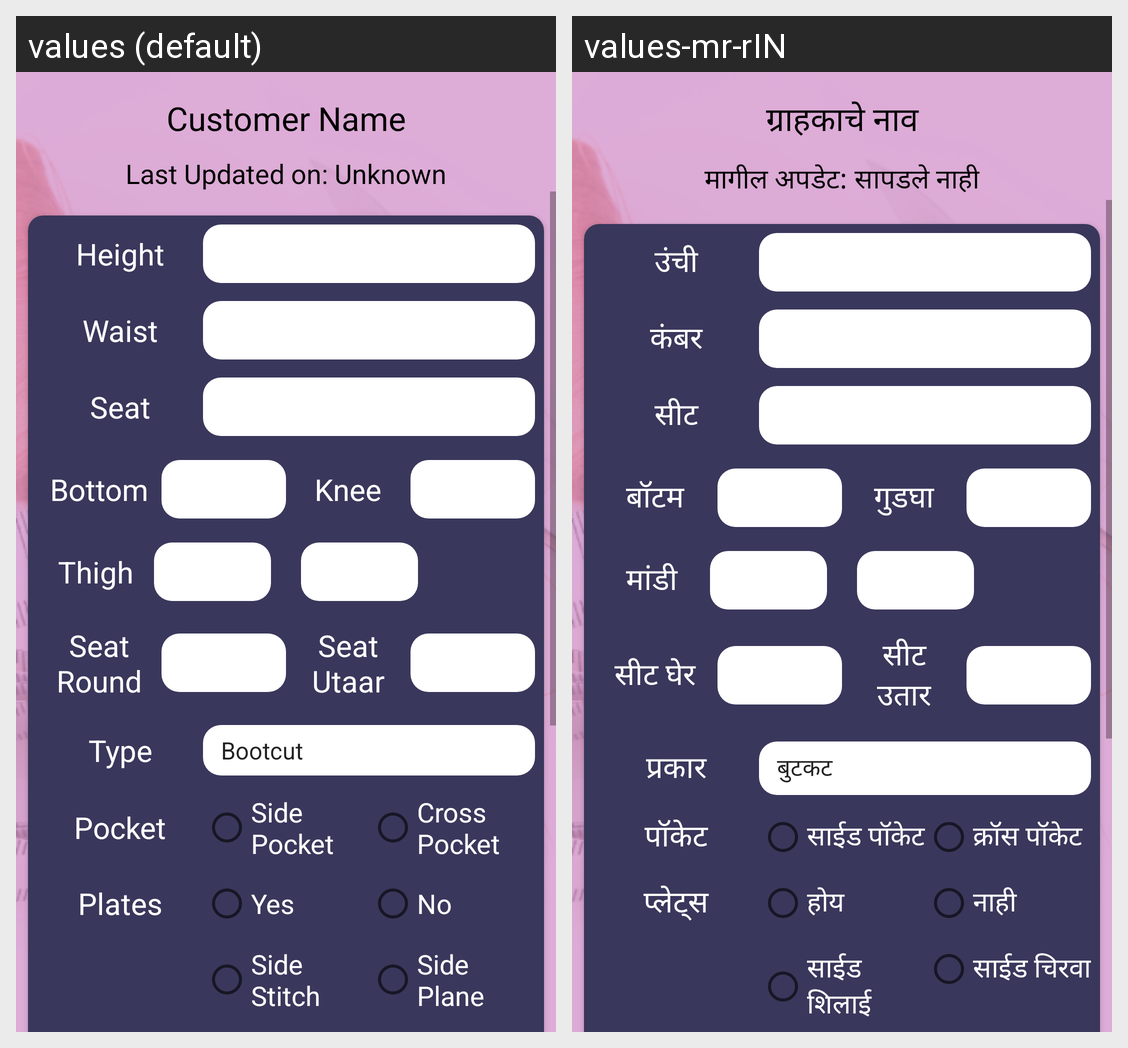

The Android screen above is rendered under two locales of the same app. Produce the string resources it draws, with the default and per-locale values.
Android screen res/layout/activity_pant_measurement.xml rendered under 2 locales, left to right: values (default), values-mr-rIN. Device: Nexus 5 (rendered at 1080×1920; each locale shown at half size, 540×960, under a caption strip naming it); theme AppTheme.
Strings drawn on this screen, with the default value and each locale's value (text and hints the layout hard-codes, and strings that could not be matched under every locale, appear in the picture but are not listed):

customer_name
  values: Customer Name
  values-mr-rIN: ग्राहकाचे नाव

last_update
  values: Last Updated on: 
  values-mr-rIN: मागील अपडेट: 

unknown
  values: Unknown
  values-mr-rIN: सापडले नाही

pant_height
  values: Height
  values-mr-rIN: उंची

pant_waist
  values: Waist
  values-mr-rIN: कंबर

pant_seat
  values: Seat
  values-mr-rIN: सीट

pant_bottom
  values: Bottom
  values-mr-rIN: बॉटम

pant_knee
  values: Knee
  values-mr-rIN: गुडघा

pant_thigh
  values: Thigh
  values-mr-rIN: मांडी

pant_seat_round
  values: Seat Round
  values-mr-rIN: सीट घेर

pant_seat_utaar
  values: Seat Utaar
  values-mr-rIN: सीट उतार

pant_type
  values: Type
  values-mr-rIN: प्रकार

pant_pocket
  values: Pocket
  values-mr-rIN: पॉकेट

pant_side_pocket
  values: Side Pocket
  values-mr-rIN: साईड पॉकेट

pant_cross_pocket
  values: Cross Pocket
  values-mr-rIN: क्रॉस पॉकेट

pant_plates
  values: Plates
  values-mr-rIN: प्लेट्स

yes
  values: Yes
  values-mr-rIN: होय

no
  values: No
  values-mr-rIN: नाही

pant_side_stitch
  values: Side Stitch
  values-mr-rIN: साईड शिलाई

pant_side_plane
  values: Side Plane
  values-mr-rIN: साईड चिरवा
